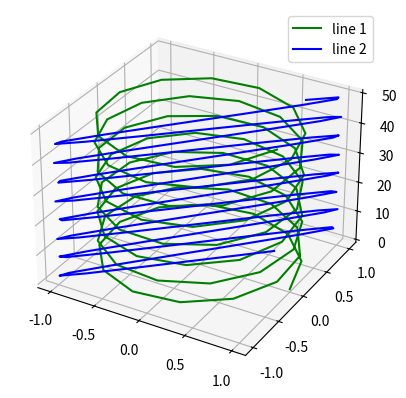

The matplotlib source for this figure:
import matplotlib.pyplot as plt
import numpy as np

z = np.linspace(0,50,100)
x = np.cos(z)
y = np.sin(z)

y1 = np.cos(z+1)
x1 = np.cos(z+1)

fig = plt.figure()
ax = fig.add_subplot(111,projection ="3d")
ax.plot(x,y,z,color="green", label ="line 1" )
ax.plot(x1,y1,z,color="blue", label ="line 2" )
ax.legend()


plt.show()
